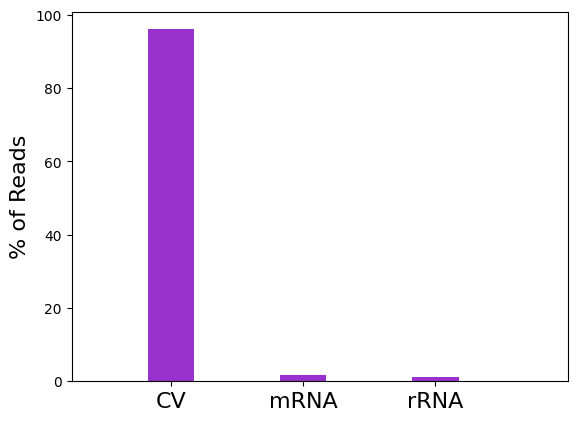

Reproduce this figure in Python. (Note: this script raises an exception after producing the figure.)
#! /usr/local/python-anaconda-2.7//bin/python

import sys
sys.path.insert(0, '/sternadi/home/<user>/okushnir/scripts/')
import matplotlib
matplotlib.use('Agg') # Must be before importing matplotlib.pyplot or pylab!
import matplotlib.pyplot as plt
import numpy as np
import seaborn as sns


def main():


#RV
    # values = (19.32, 40.52, 45.17)
    # lables = ('RV', 'mRNA', 'rRNA')
    # out_dir = "Z:/volume1/okushnir/Cirseq/RV/20170322_output_all_23_qscore/"
    # clusterd_column(values, lables, out_dir)

#CV
    values = (96.09, 1.66, 1.18)
    lables = ('CV', 'mRNA', 'rRNA')
    out_dir = "Z:/volume1/okushnir/Cirseq/CV/20170426_output_all_23_qscore_01/"
    clusterd_column(values, lables, out_dir)


def clusterd_column(values, labels, out_dir):
    column_number = 3

    ind = np.arange(column_number)  # the x locations for the groups
    width = 0.35  # the width of the bars

    ax = plt.subplot()
    rects1 = ax.bar(ind, values, width, color='DarkOrchid')


    # add some text for labels, title and axes ticks

    ax.set_ylabel('% of Reads', fontsize=16)
    # ax.set_title('Overall Alignment Rate')
    ax.set_xticks(ind)
    ax.set_xticklabels(labels, fontsize=16)
    sns.set_style("darkgrid")
    ax.set_xlim(-0.75, 3)
    ax.set_ylim(0, 100, 20)
    plt.title('Reads Distribution', fontsize=22)

    # Write the value above the bar
    # for rect in rects1:
    #
    #     height = rect.get_height()
    #     ax.text(rect.get_x() + rect.get_width() / 2., 1.05 * height, '%d' % int(height), ha='center', va='bottom')
    #
    path = out_dir + "plots/overall_alignment_rate_test.png"
    plt.savefig(path, dpi=680)
    plt.close('all')


if __name__ == "__main__":
        main()
